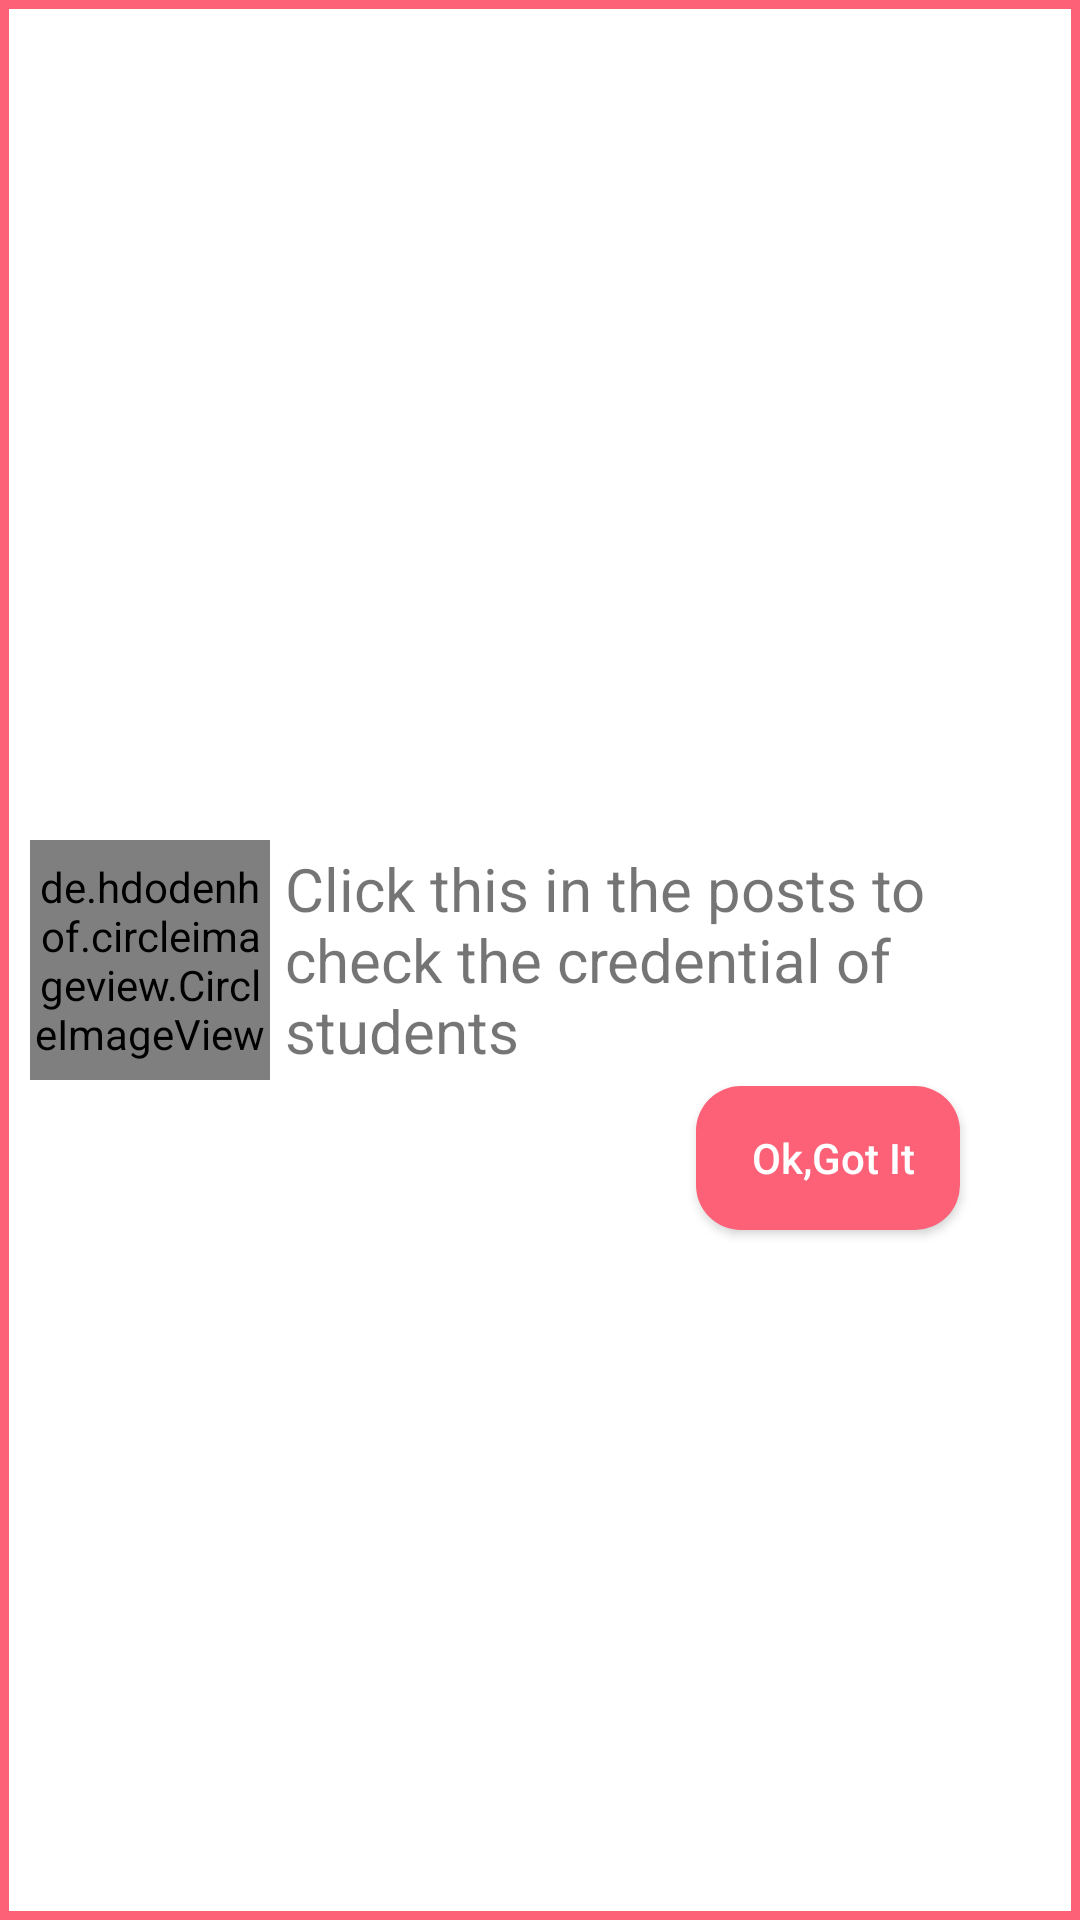

The Android layout XML behind this screen, and the referenced resources:
<!-- AndroidManifest.xml: activity theme AppTheme.customTheme -->
<!-- res/layout/activity_entry.xml -->
<?xml version="1.0" encoding="utf-8"?>
<RelativeLayout xmlns:android="http://schemas.android.com/apk/res/android"
    xmlns:app="http://schemas.android.com/apk/res-auto"
    xmlns:tools="http://schemas.android.com/tools"
    android:layout_width="match_parent"
    android:background="@drawable/entry_layout"
    android:layout_height="match_parent"
    tools:context=".EntryActivity">
    <de.hdodenhof.circleimageview.CircleImageView
        android:layout_width="80dp"
        android:id="@+id/enIcon"
        android:layout_height="80dp"
        android:layout_alignParentLeft="true"
        android:layout_centerVertical="true"
        android:layout_marginLeft="10dp"
        android:src="@drawable/entry"/>
    <TextView
        android:layout_width="wrap_content"
        android:layout_height="wrap_content"
        android:layout_toRightOf="@id/enIcon"
        android:layout_marginRight="5dp"
        android:layout_marginLeft="5dp"
        android:layout_centerVertical="true"
        android:textSize="20dp"
        android:id="@+id/click"
        android:text="Click this in the posts to check the credential of students"/>
<Button
    android:layout_centerHorizontal="true"
    android:layout_width="wrap_content"
    android:layout_height="wrap_content"
    android:layout_marginTop="5dp"
    android:textColor="@color/white"
    android:background="@drawable/button1"
    android:layout_below="@id/click"
    android:textAllCaps="false"
    android:drawableLeft="@drawable/ic_baseline_thumb_up_24"
    android:drawableTint="@color/white"
    android:paddingLeft="4dp"
    android:paddingRight="4dp"
    android:id="@+id/got"
    android:layout_alignParentRight="true"
    android:layout_marginRight="40dp"
    android:text=" Ok,Got It"/>
</RelativeLayout>
<!-- resources referenced by this layout -->
<resources>
  <color name="white">#ffffff</color>
  <!-- drawable button1 (drawable) -->
  <?xml version="1.0" encoding="utf-8"?>
  <shape xmlns:android="http://schemas.android.com/apk/res/android">
      <solid android:color="@color/colorAccent"/>
      <corners android:radius="15dp"></corners>
  
      <stroke android:color="@color/white"></stroke>
  </shape>
  <!-- drawable entry: jpg bitmap (drawable, 30890 bytes) -->
  <!-- drawable entry_layout (drawable) -->
  <?xml version="1.0" encoding="utf-8"?>
  <shape xmlns:android="http://schemas.android.com/apk/res/android">
      <solid android:color="@color/white"/>
  
  
      <stroke
          android:width="3dp"
          android:color="@color/colorAccent"
          >
  
      </stroke>
  </shape>
  <style name="AppTheme.customTheme">
          <item name="android:windowIsTranslucent">true</item>
          <item name="android:windowCloseOnTouchOutside">true</item>
      </style>
  <color name="colorAccent">#fc6177</color>
</resources>
